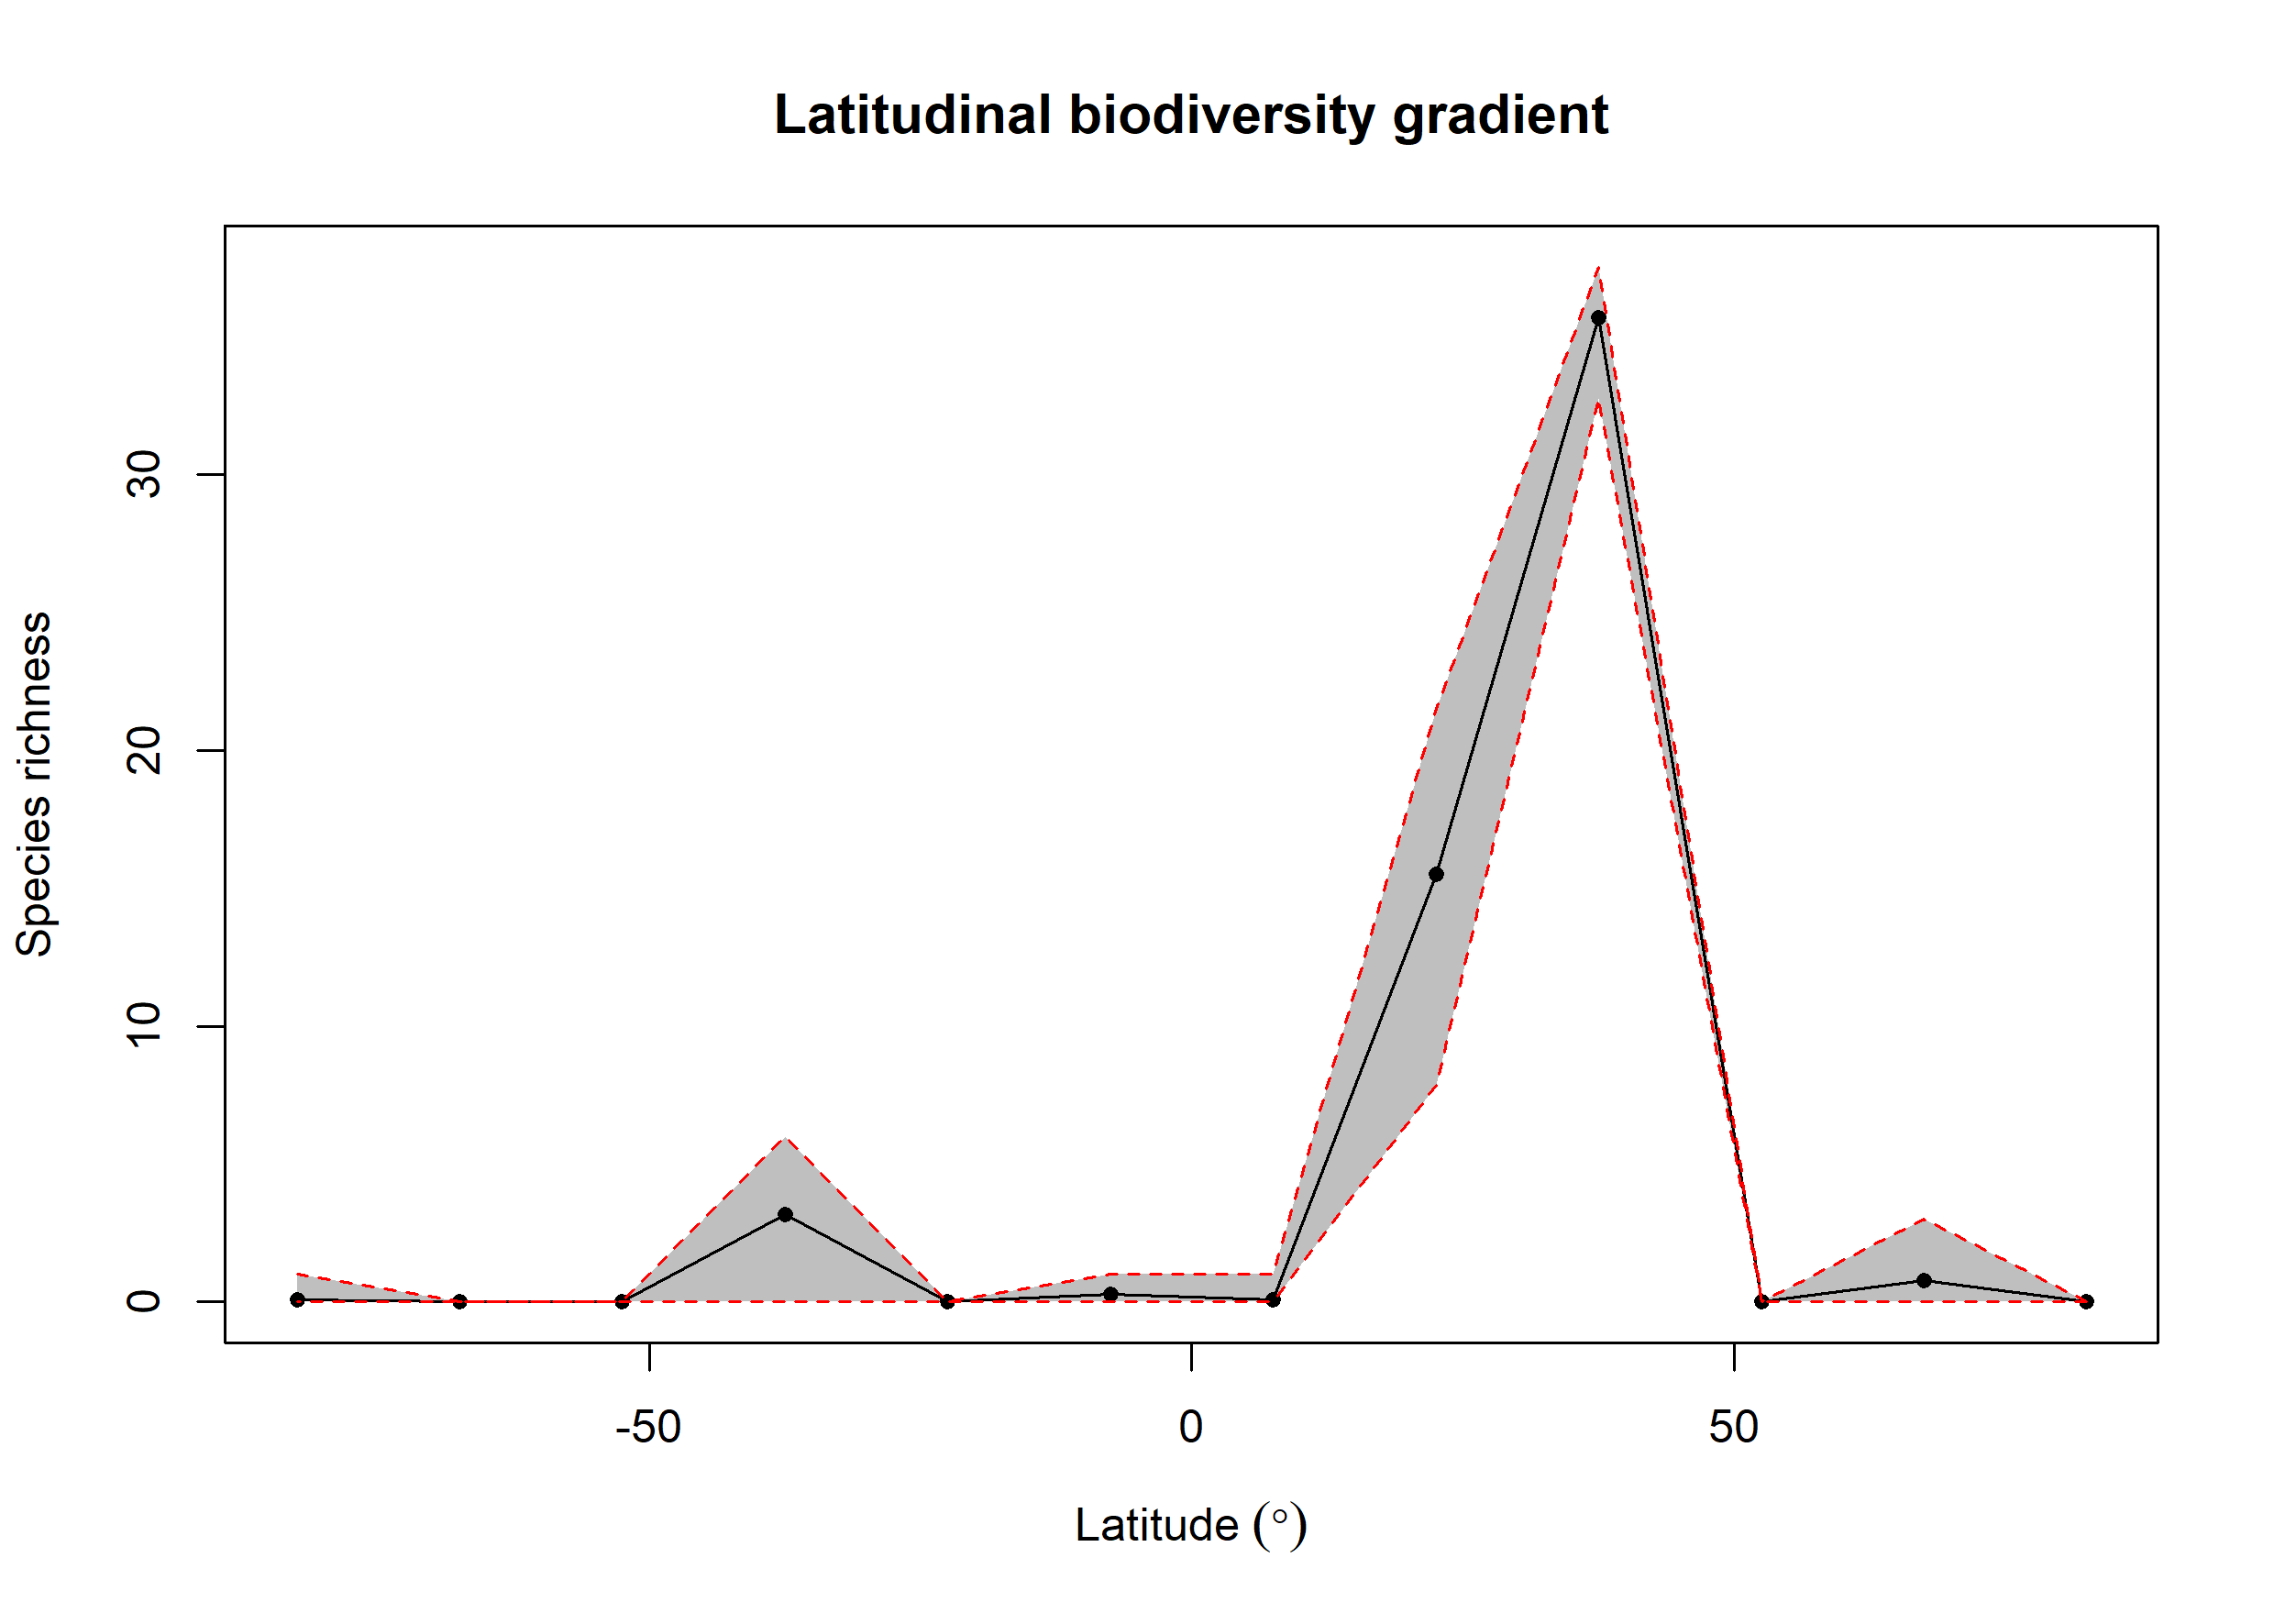

Source data for this figure (header and first rows):
bin, max, min, mid, hemisphere, mean_richness, CI.Lower, CI.Upper
1, 90, 75, 82.5, N, NA, NA, NA
2, 75, 60, 67.5, N, 0.78, 0, 3
3, 60, 45, 52.5, N, NA, NA, NA
4, 45, 30, 37.5, N, 35.68, 32.77, 37.53
5, 30, 15, 22.5, N, 15.49, 7.851, 21.5
6, 15, 0, 7.5, N, 0.08, 0, 1
7, 0, -15, -7.5, S, 0.28, 0, 1
8, -15, -30, -22.5, S, NA, NA, NA
9, -30, -45, -37.5, S, 3.16, 0, 6
10, -45, -60, -52.5, S, NA, NA, NA
11, -60, -75, -67.5, S, NA, NA, NA
12, -75, -90, -82.5, S, 0.07, 0, 1
